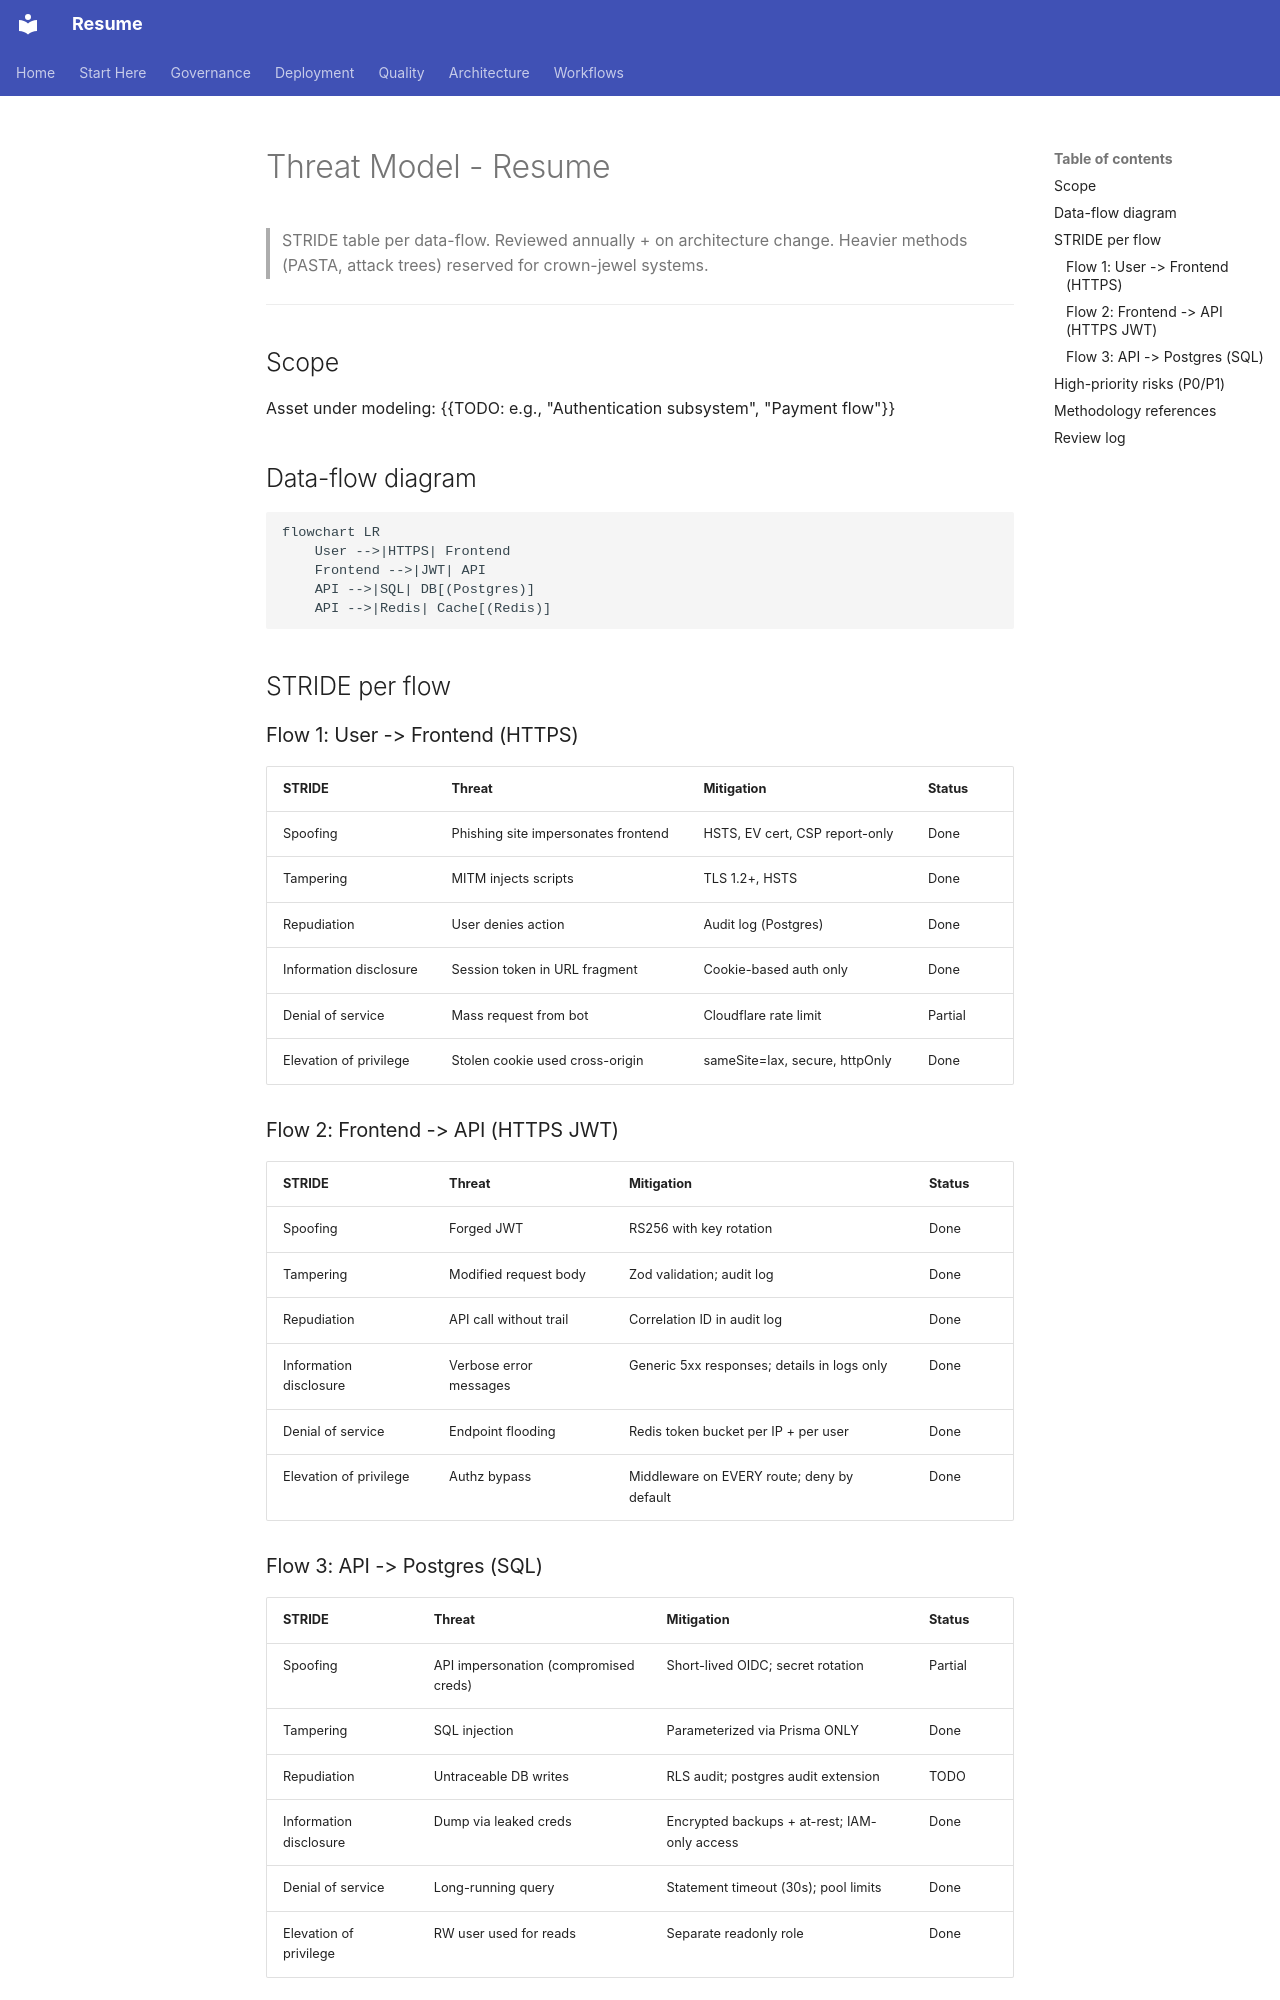

repository: Zestraxz/CH-Resume · page: 02-governance/THREAT_MODEL/index.html · generator: mkdocs

# Threat Model - Resume

> STRIDE table per data-flow. Reviewed annually + on architecture change.
> Heavier methods (PASTA, attack trees) reserved for crown-jewel systems.

---

## Scope

Asset under modeling: {{TODO: e.g., "Authentication subsystem", "Payment flow"}}

## Data-flow diagram

```mermaid
flowchart LR
    User -->|HTTPS| Frontend
    Frontend -->|JWT| API
    API -->|SQL| DB[(Postgres)]
    API -->|Redis| Cache[(Redis)]
```

## STRIDE per flow

### Flow 1: User -> Frontend (HTTPS)

| STRIDE | Threat | Mitigation | Status |
|---|---|---|---|
| Spoofing | Phishing site impersonates frontend | HSTS, EV cert, CSP report-only | Done |
| Tampering | MITM injects scripts | TLS 1.2+, HSTS | Done |
| Repudiation | User denies action | Audit log (Postgres) | Done |
| Information disclosure | Session token in URL fragment | Cookie-based auth only | Done |
| Denial of service | Mass request from bot | Cloudflare rate limit | Partial |
| Elevation of privilege | Stolen cookie used cross-origin | sameSite=lax, secure, httpOnly | Done |

### Flow 2: Frontend -> API (HTTPS JWT)

| STRIDE | Threat | Mitigation | Status |
|---|---|---|---|
| Spoofing | Forged JWT | RS256 with key rotation | Done |
| Tampering | Modified request body | Zod validation; audit log | Done |
| Repudiation | API call without trail | Correlation ID in audit log | Done |
| Information disclosure | Verbose error messages | Generic 5xx responses; details in logs only | Done |
| Denial of service | Endpoint flooding | Redis token bucket per IP + per user | Done |
| Elevation of privilege | Authz bypass | Middleware on EVERY route; deny by default | Done |
